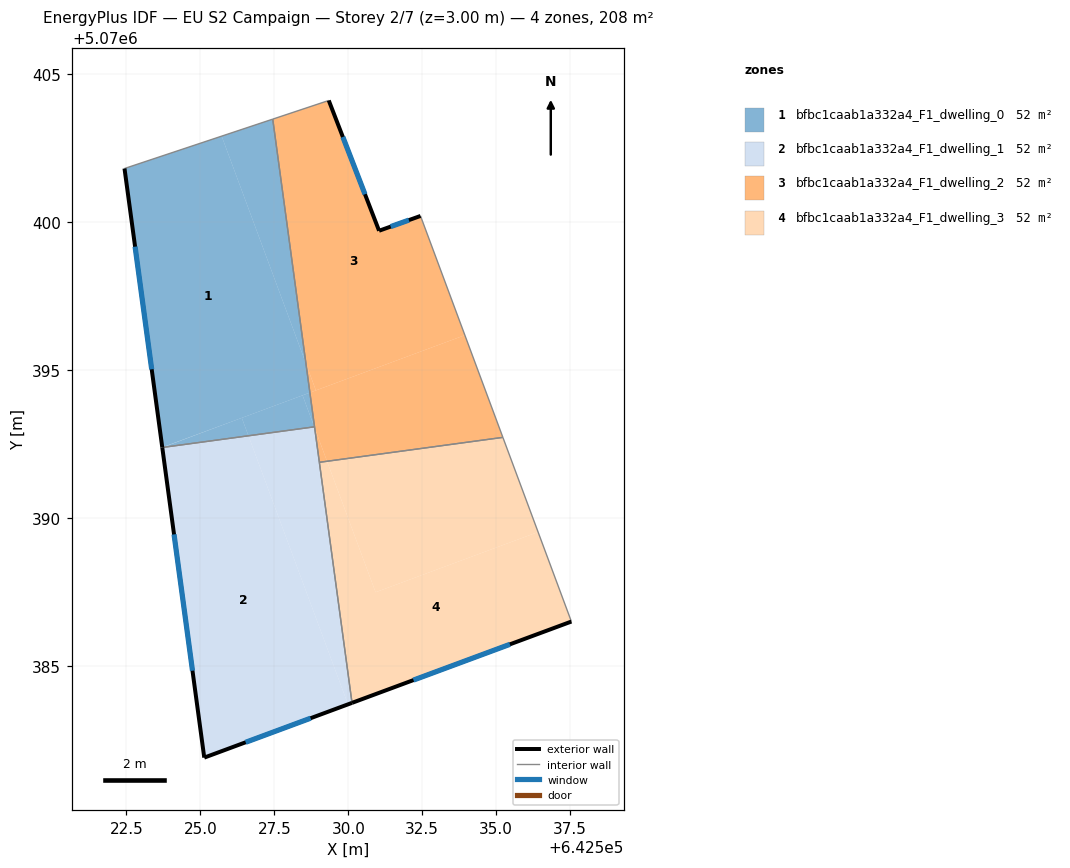
=== STOREY PLAN SPEC (per zone: floor XY polygon, exterior-wall plan segments, windows/doors) ===
zone 1: bfbc1caab1a332a4_F1_dwelling_0  (51.9 m²)
  floor: (642528.70, 5070394.24) (642528.57, 5070395.23) (642525.72, 5070402.91) (642522.44, 5070401.82) (642523.71, 5070392.40)
  floor: (642528.57, 5070395.23) (642527.45, 5070403.49) (642525.72, 5070402.91)
  floor: (642526.62, 5070392.79) (642526.40, 5070393.39) (642526.21, 5070393.32) (642523.73, 5070392.40)
  floor: (642528.85, 5070393.09) (642528.70, 5070394.24) (642528.45, 5070394.15)
  floor: (642528.85, 5070393.09) (642528.45, 5070394.15) (642526.40, 5070393.39) (642526.62, 5070392.79)
  exterior wall: (642523.71, 5070392.39) – (642522.44, 5070401.82)  [9.5 m]
    window: (642523.35, 5070395.03) – (642522.79, 5070399.18)  [5.5 m²]
  interior walls: 3
zone 2: bfbc1caab1a332a4_F1_dwelling_1  (52.0 m²)
  floor: (642529.99, 5070383.71) (642526.62, 5070392.79) (642523.71, 5070392.39) (642525.13, 5070381.91)
  floor: (642530.13, 5070383.76) (642528.86, 5070393.05) (642528.85, 5070393.09) (642526.62, 5070392.79) (642529.99, 5070383.71)
  exterior wall: (642525.13, 5070381.91) – (642523.71, 5070392.39)  [10.6 m]
    window: (642524.73, 5070384.84) – (642524.11, 5070389.45)  [6.1 m²]
  exterior wall: (642530.13, 5070383.76) – (642525.13, 5070381.91)  [5.3 m]
    window: (642528.73, 5070383.24) – (642526.53, 5070382.42)  [3.1 m²]
  interior walls: 3
zone 3: bfbc1caab1a332a4_F1_dwelling_2  (52.0 m²)
  floor: (642533.94, 5070396.19) (642532.44, 5070400.22) (642531.04, 5070399.72) (642529.34, 5070404.12) (642527.45, 5070403.49) (642528.57, 5070395.23) (642528.91, 5070394.32)
  floor: (642535.23, 5070392.73) (642533.94, 5070396.19) (642528.70, 5070394.24) (642528.86, 5070393.05) (642529.28, 5070391.92)
  floor: (642528.91, 5070394.32) (642528.57, 5070395.23) (642528.70, 5070394.24)
  floor: (642529.28, 5070391.92) (642528.86, 5070393.05) (642529.02, 5070391.89)
  exterior wall: (642529.34, 5070404.12) – (642531.04, 5070399.72)  [4.7 m]
    window: (642529.82, 5070402.89) – (642530.56, 5070400.95)  [2.7 m²]
  exterior wall: (642531.04, 5070399.72) – (642532.44, 5070400.22)  [1.5 m]
    window: (642531.43, 5070399.86) – (642532.05, 5070400.08)  [0.9 m²]
  interior walls: 5
zone 4: bfbc1caab1a332a4_F1_dwelling_3  (52.0 m²)
  floor: (642537.54, 5070386.51) (642536.42, 5070389.53) (642530.92, 5070387.50) (642529.28, 5070391.92) (642529.02, 5070391.89) (642530.13, 5070383.76)
  floor: (642536.42, 5070389.53) (642535.23, 5070392.73) (642529.28, 5070391.92) (642530.92, 5070387.50)
  exterior wall: (642537.54, 5070386.51) – (642530.13, 5070383.76)  [7.9 m]
    window: (642535.46, 5070385.74) – (642532.20, 5070384.53)  [4.6 m²]
  interior walls: 3

=== DERIVED (storey summary) ===
Building: EU S2 Campaign
Storey: 2 of 7  (floor level z = 3.00 m)
Storey gross floor area: 207.8 m²
Zones on this storey: 4
  - bfbc1caab1a332a4_F1_dwelling_0: floor 51.9 m²; exterior wall 9.5 m (28.6 m²); 1 window(s) 5.5 m²; WWR 19.3%
  - bfbc1caab1a332a4_F1_dwelling_1: floor 52.0 m²; exterior wall 15.9 m (47.7 m²); 2 window(s) 9.2 m²; WWR 19.3%
  - bfbc1caab1a332a4_F1_dwelling_2: floor 52.0 m²; exterior wall 6.2 m (18.6 m²); 2 window(s) 3.6 m²; WWR 19.3%
  - bfbc1caab1a332a4_F1_dwelling_3: floor 52.0 m²; exterior wall 7.9 m (23.7 m²); 1 window(s) 4.6 m²; WWR 19.3%
Zone adjacency (shared interzone walls):
  - bfbc1caab1a332a4_F1_dwelling_0 ↔ bfbc1caab1a332a4_F1_dwelling_1
  - bfbc1caab1a332a4_F1_dwelling_0 ↔ bfbc1caab1a332a4_F1_dwelling_2
  - bfbc1caab1a332a4_F1_dwelling_1 ↔ bfbc1caab1a332a4_F1_dwelling_2
  - bfbc1caab1a332a4_F1_dwelling_1 ↔ bfbc1caab1a332a4_F1_dwelling_3
  - bfbc1caab1a332a4_F1_dwelling_2 ↔ bfbc1caab1a332a4_F1_dwelling_3